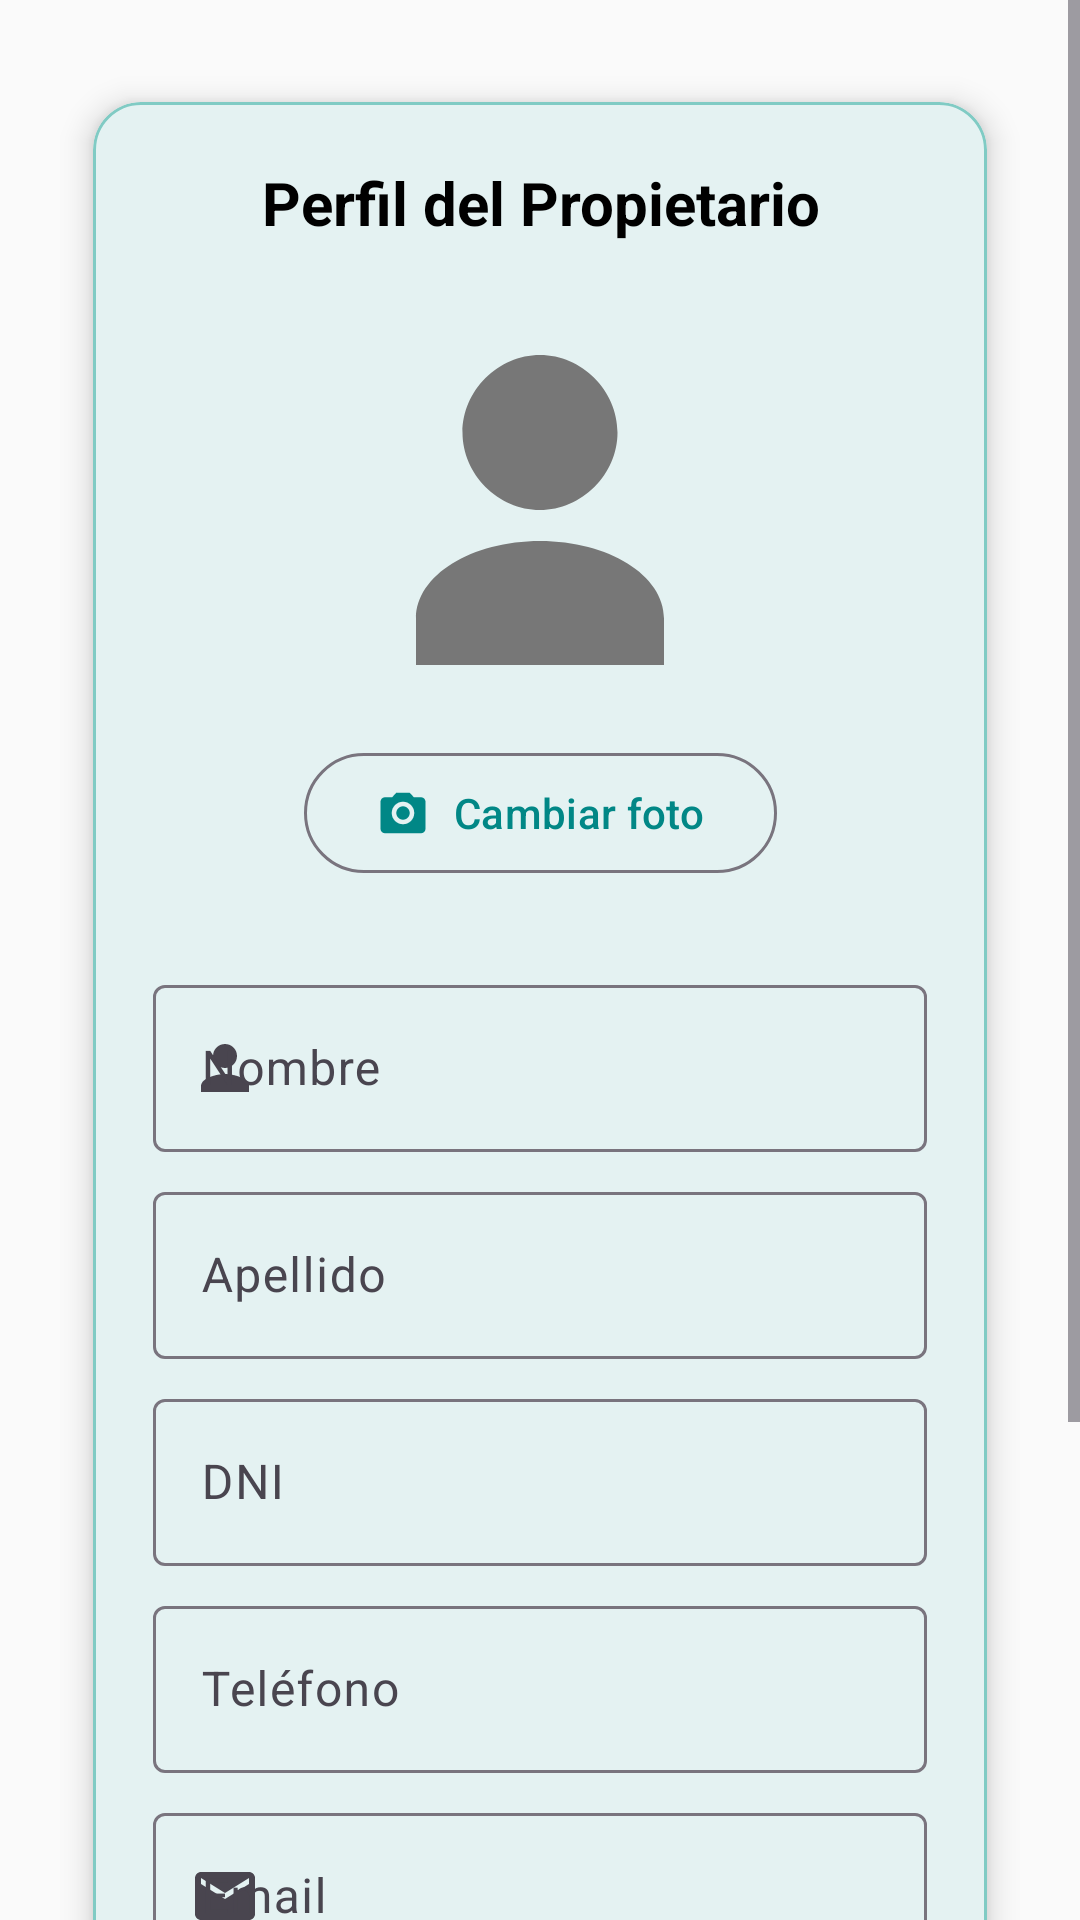

Here is an Android app screen rendered from its layout file. Give the layout XML and the strings, colors and styles it references.
<!-- AndroidManifest.xml: application theme Theme.InmobiliariaAlone -->
<!-- res/layout/fragment_perfil.xml -->
<?xml version="1.0" encoding="utf-8"?>
<ScrollView xmlns:android="http://schemas.android.com/apk/res/android"
    xmlns:app="http://schemas.android.com/apk/res-auto"
    android:layout_width="match_parent"
    android:layout_height="match_parent"
    android:background="#FAFAFA">

    <LinearLayout
        android:layout_width="match_parent"
        android:layout_height="wrap_content"
        android:orientation="vertical"
        android:padding="20dp">

        <com.google.android.material.card.MaterialCardView
            android:layout_width="match_parent"
            android:layout_height="wrap_content"
            app:cardCornerRadius="16dp"
            app:cardElevation="6dp"
            app:cardUseCompatPadding="true"
            app:strokeColor="@color/teal_200"
            app:strokeWidth="1dp"
            android:layout_marginBottom="16dp">

            <LinearLayout
                android:layout_width="match_parent"
                android:layout_height="wrap_content"
                android:orientation="vertical"
                android:padding="20dp">

                
                <TextView
                    android:id="@+id/tvTituloPerfil"
                    android:layout_width="match_parent"
                    android:layout_height="wrap_content"
                    android:text="Perfil del Propietario"
                    android:textStyle="bold"
                    android:textSize="20sp"
                    android:textColor="@color/black"
                    android:gravity="center"
                    android:layout_marginBottom="16dp" />

                
                <androidx.constraintlayout.widget.ConstraintLayout
                    android:layout_width="match_parent"
                    android:layout_height="wrap_content"
                    android:layout_marginBottom="12dp"
                    android:paddingBottom="8dp">

                    
                    <ImageView
                        android:id="@+id/ivFotoPerfil"
                        android:layout_width="130dp"
                        android:layout_height="130dp"
                        android:layout_marginTop="8dp"
                        android:contentDescription="Foto de perfil"
                        android:scaleType="centerCrop"
                        android:src="@drawable/ic_person"
                        android:background="@drawable/circle_bg"
                        android:padding="3dp"
                        android:elevation="4dp"
                        app:layout_constraintTop_toTopOf="parent"
                        app:layout_constraintStart_toStartOf="parent"
                        app:layout_constraintEnd_toEndOf="parent" />

                    
                    <com.google.android.material.button.MaterialButton
                        android:id="@+id/btnCambiarFoto"
                        style="@style/Widget.Material3.Button.OutlinedButton"
                        android:layout_width="wrap_content"
                        android:layout_height="wrap_content"
                        android:text="Cambiar foto"
                        android:textAllCaps="false"
                        android:layout_marginTop="12dp"
                        app:icon="@drawable/ic_camera_alt_24"
                        app:iconTint="@color/teal_700"
                        app:iconPadding="8dp"
                        app:iconGravity="textStart"
                        app:layout_constraintTop_toBottomOf="@id/ivFotoPerfil"
                        app:layout_constraintStart_toStartOf="parent"
                        app:layout_constraintEnd_toEndOf="parent" />

                </androidx.constraintlayout.widget.ConstraintLayout>

                
                <com.google.android.material.textfield.TextInputLayout
                    android:id="@+id/tilNombre"
                    style="@style/Widget.Material3.TextInputLayout.OutlinedBox"
                    android:layout_width="match_parent"
                    android:layout_height="wrap_content"
                    android:hint="Nombre"
                    android:layout_marginTop="8dp"
                    app:startIconDrawable="@drawable/ic_person_24">
                    <com.google.android.material.textfield.TextInputEditText
                        android:layout_width="match_parent"
                        android:layout_height="wrap_content" />
                </com.google.android.material.textfield.TextInputLayout>

                <com.google.android.material.textfield.TextInputLayout
                    android:id="@+id/tilApellido"
                    style="@style/Widget.Material3.TextInputLayout.OutlinedBox"
                    android:layout_width="match_parent"
                    android:layout_height="wrap_content"
                    android:hint="Apellido"
                    android:layout_marginTop="8dp">
                    <com.google.android.material.textfield.TextInputEditText
                        android:layout_width="match_parent"
                        android:layout_height="wrap_content" />
                </com.google.android.material.textfield.TextInputLayout>

                <com.google.android.material.textfield.TextInputLayout
                    android:id="@+id/tilDni"
                    style="@style/Widget.Material3.TextInputLayout.OutlinedBox"
                    android:layout_width="match_parent"
                    android:layout_height="wrap_content"
                    android:hint="DNI"
                    android:layout_marginTop="8dp">
                    <com.google.android.material.textfield.TextInputEditText
                        android:layout_width="match_parent"
                        android:layout_height="wrap_content"
                        android:inputType="number" />
                </com.google.android.material.textfield.TextInputLayout>

                <com.google.android.material.textfield.TextInputLayout
                    android:id="@+id/tilTelefono"
                    style="@style/Widget.Material3.TextInputLayout.OutlinedBox"
                    android:layout_width="match_parent"
                    android:layout_height="wrap_content"
                    android:hint="Teléfono"
                    android:layout_marginTop="8dp">
                    <com.google.android.material.textfield.TextInputEditText
                        android:layout_width="match_parent"
                        android:layout_height="wrap_content"
                        android:inputType="phone" />
                </com.google.android.material.textfield.TextInputLayout>

                <com.google.android.material.textfield.TextInputLayout
                    android:id="@+id/tilEmail"
                    style="@style/Widget.Material3.TextInputLayout.OutlinedBox"
                    android:layout_width="match_parent"
                    android:layout_height="wrap_content"
                    android:hint="Email"
                    android:layout_marginTop="8dp"
                    app:startIconDrawable="@drawable/ic_email_24">
                    <com.google.android.material.textfield.TextInputEditText
                        android:layout_width="match_parent"
                        android:layout_height="wrap_content"
                        android:inputType="textEmailAddress" />
                </com.google.android.material.textfield.TextInputLayout>

                
                <com.google.android.material.button.MaterialButton
                    android:id="@+id/btnActualizar"
                    style="@style/Widget.Material3.Button"
                    android:layout_width="match_parent"
                    android:layout_height="wrap_content"
                    android:text="Guardar cambios"
                    android:textAllCaps="false"
                    android:layout_marginTop="20dp"
                    android:paddingTop="12dp"
                    android:paddingBottom="12dp"
                    app:icon="@drawable/ic_save_24"
                    app:iconPadding="12dp"
                    app:iconGravity="textStart"
                    app:backgroundTint="@color/teal_200" />

                <com.google.android.material.button.MaterialButton
                    android:id="@+id/btnCambiarPassword"
                    style="@style/Widget.Material3.Button.OutlinedButton"
                    android:layout_width="match_parent"
                    android:layout_height="wrap_content"
                    android:text="Cambiar contraseña"
                    android:textAllCaps="false"
                    android:layout_marginTop="12dp"
                    android:paddingTop="12dp"
                    android:paddingBottom="12dp"
                    app:icon="@drawable/ic_lock_24"
                    app:iconPadding="12dp"
                    app:iconGravity="textStart"
                    app:strokeColor="@color/teal_200"
                    app:strokeWidth="2dp"
                    app:iconTint="@color/teal_700"
                    app:rippleColor="@color/teal_200"
                    app:backgroundTint="@android:color/transparent" />

            </LinearLayout>
        </com.google.android.material.card.MaterialCardView>

    </LinearLayout>
</ScrollView>
<!-- resources referenced by this layout -->
<resources>
  <color name="black">#FF000000</color>
  <color name="teal_200">#80CBC4</color>
  <color name="teal_700">#FF018786</color>
  <!-- drawable ic_camera_alt_24 (drawable) -->
  <vector xmlns:android="http://schemas.android.com/apk/res/android"
      android:width="24dp" android:height="24dp"
      android:viewportWidth="24" android:viewportHeight="24">
      <path
          android:fillColor="?attr/colorOnSurface"
          android:pathData="M12,9a3,3 0,1 0,0 6 3,3 0,0 0,0 -6zM20,5h-3.17l-1.83,-2H8.99L7.17,5H4a2,2 0,0 0,-2 2v12a2,2 0,0 0,2 2h16a2,2 0,0 0,2 -2V7a2,2 0,0 0,-2 -2zM12,17a5,5 0,1 1,0 -10 5,5 0,0 1,0 10z"/>
  </vector>
  <!-- drawable ic_email_24 (drawable) -->
  <vector xmlns:android="http://schemas.android.com/apk/res/android"
      android:width="24dp" android:height="24dp"
      android:viewportWidth="24" android:viewportHeight="24">
      <path
          android:fillColor="?attr/colorOnSurface"
          android:pathData="M20,4H4c-1.1,0 -1.99,0.9 -1.99,2L2,18c0,1.1 0.9,2 2,2h16c1.1,0 2,-0.9 2,-2V6c0,-1.1 -0.9,-2 -2,-2zM20,8l-8,5 -8,-5V6l8,5 8,-5v2z"/>
  </vector>
  <!-- drawable ic_lock_24 (drawable) -->
  <vector xmlns:android="http://schemas.android.com/apk/res/android"
      android:width="24dp"
      android:height="24dp"
      android:viewportWidth="24"
      android:viewportHeight="24">
      <path
          android:fillColor="@android:color/white"
          android:pathData="M12,17a2,2 0 0,0 2,-2v-2a2,2 0 0,0 -4,0v2a2,2 0 0,0 2,2zM17,8V6a5,5 0 0,0 -10,0v2H5v14h14V8h-2zM9,6a3,3 0 0,1 6,0v2H9V6z"/>
  </vector>
  <!-- drawable ic_person (drawable) -->
  <?xml version="1.0" encoding="utf-8"?>
  <vector xmlns:android="http://schemas.android.com/apk/res/android"
          android:width="24dp"
          android:height="24dp"
          android:viewportWidth="24"
          android:viewportHeight="24">
          <path
              android:fillColor="#FF777777"
              android:pathData="M12,12c2.7,0 5,-2.3 5,-5s-2.3,-5 -5,-5 -5,2.3 -5,5 2.3,5 5,5zM12,14c-4.4,0 -8,2.2 -8,5v3h16v-3c0,-2.8 -3.6,-5 -8,-5z"/>
  </vector>
  <!-- drawable ic_person_24 (drawable) -->
  <vector xmlns:android="http://schemas.android.com/apk/res/android"
      android:width="24dp" android:height="24dp"
      android:viewportWidth="24" android:viewportHeight="24">
      <path
          android:fillColor="?attr/colorOnSurface"
          android:pathData="M12,12c2.21,0 4,-1.79 4,-4s-1.79,-4 -4,-4 -4,1.79 -4,4 1.79,4 4,4zM12,14c-2.67,0 -8,1.34 -8,4v2h16v-2c0,-2.66 -5.33,-4 -8,-4z"/>
  </vector>
  <!-- drawable ic_save_24 (drawable) -->
  <vector xmlns:android="http://schemas.android.com/apk/res/android"
      android:width="24dp" android:height="24dp"
      android:viewportWidth="24" android:viewportHeight="24">
      <path
          android:fillColor="?attr/colorOnSurface"
          android:pathData="M17,3H5a2,2 0,0 0,-2 2v14a2,2 0,0 0,2 2h14a2,2 0,0 0,2 -2V7l-4,-4zM12,19a3,3 0,1 1,0 -6 3,3 0,0 1,0 6zM6,8V5h9v3H6z"/>
  </vector>
  <color name="white">#FFFFFFFF</color>
</resources>
